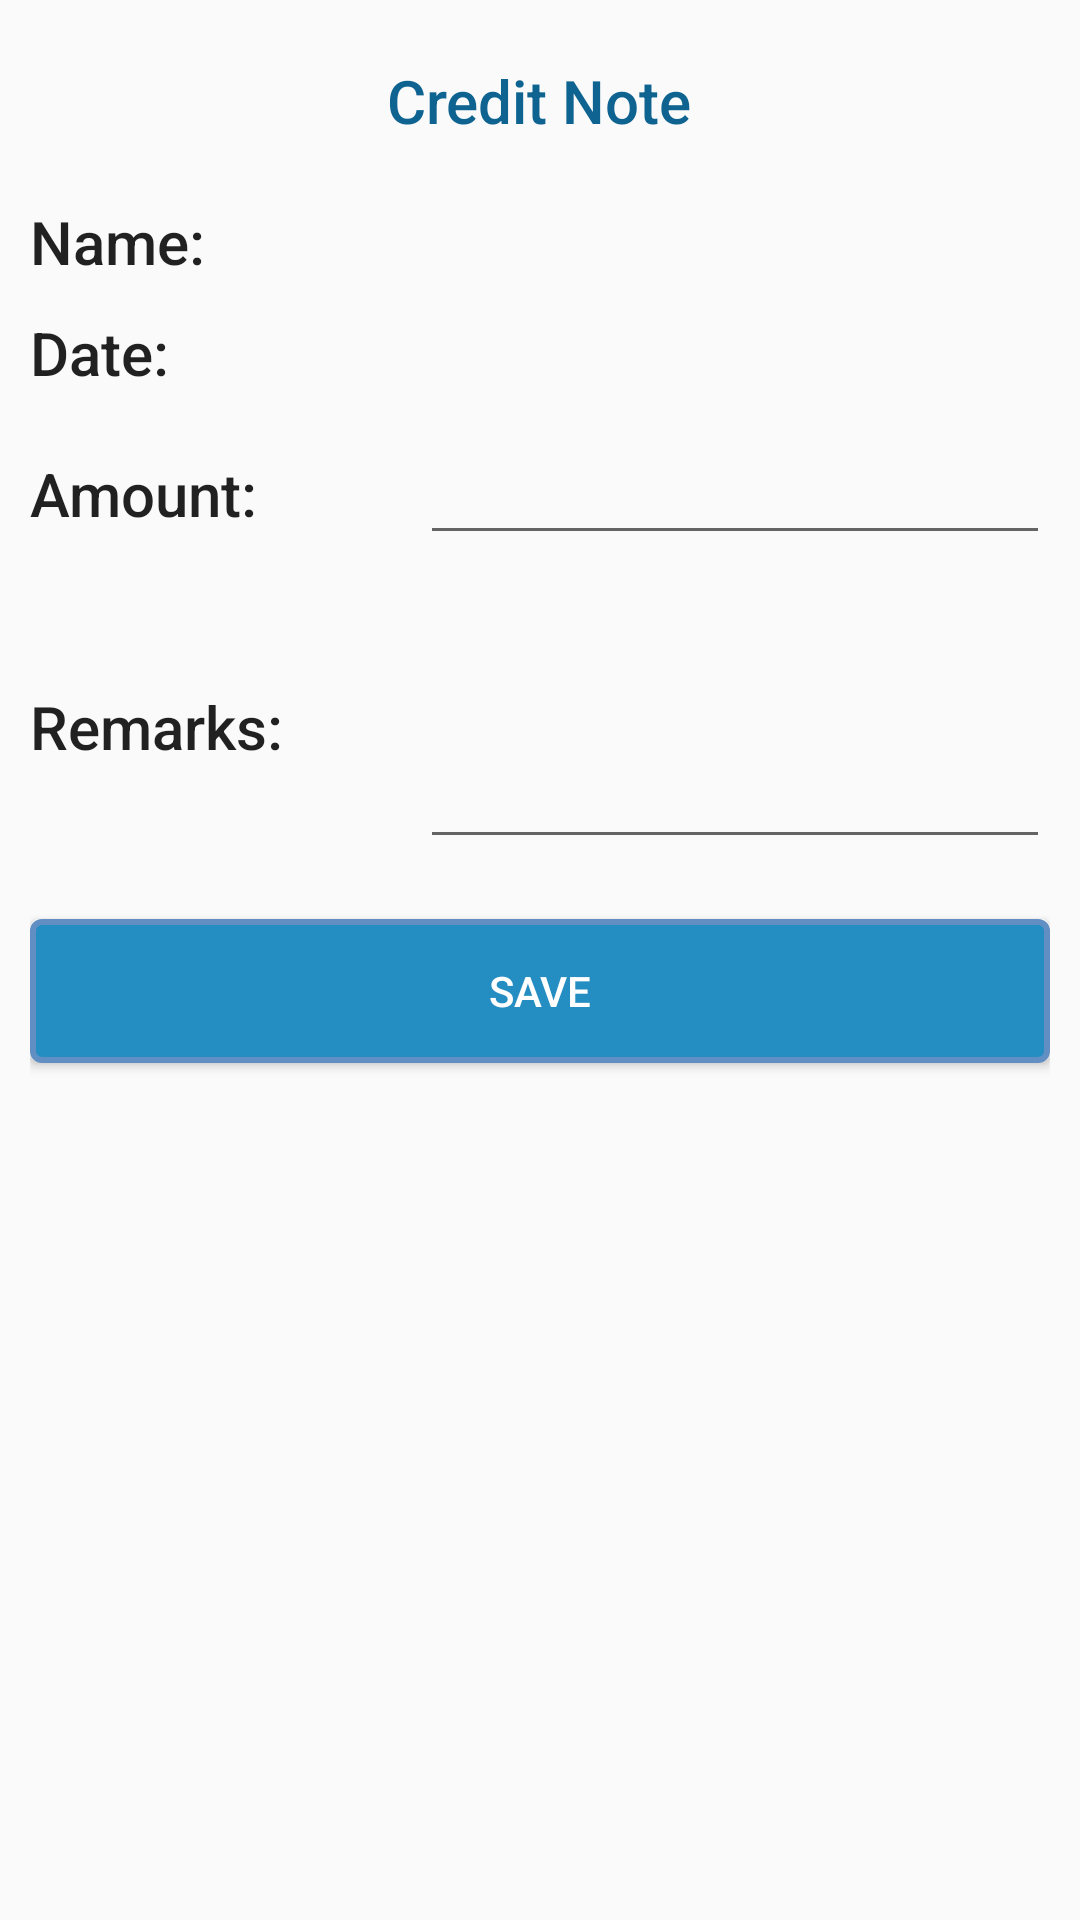

This screen was rendered from an Android layout file. Write that file and the resources it references.
<!-- AndroidManifest.xml: application theme AppTheme -->
<!-- res/layout/fragment_customer_credit.xml -->
<?xml version="1.0" encoding="utf-8"?>
<LinearLayout xmlns:android="http://schemas.android.com/apk/res/android"
    android:layout_width="match_parent"
    android:layout_height="match_parent"
    android:orientation="vertical"
    android:padding="10dp">

    <TextView
        android:id="@+id/tvTitle"
        android:layout_width="wrap_content"
        android:layout_height="wrap_content"
        android:layout_gravity="center"
        android:padding="10dp"
        android:text="Credit Note"
        android:textAppearance="@style/Base.TextAppearance.AppCompat.Title"
        android:textColor="@color/color_darkblue" />

    <LinearLayout
        android:layout_width="match_parent"
        android:layout_height="wrap_content"
        android:layout_marginTop="10dp"
        android:orientation="horizontal">

        <TextView
            android:layout_width="130dp"
            android:layout_height="wrap_content"
            android:text="Name: "
            android:textAppearance="@style/Base.TextAppearance.AppCompat.Title" />

        <TextView
            android:id="@+id/customer_receipt_frag_tv_customer_name"
            android:layout_width="match_parent"
            android:layout_height="wrap_content"
            android:textAppearance="@style/Base.TextAppearance.AppCompat.Title" />

    </LinearLayout>

    <LinearLayout
        android:layout_width="match_parent"
        android:layout_height="wrap_content"
        android:layout_marginTop="10dp"
        android:orientation="horizontal">

        <TextView
            android:layout_width="130dp"
            android:layout_height="wrap_content"
            android:text="Date: "
            android:textAppearance="@style/Base.TextAppearance.AppCompat.Title" />

        <TextView
            android:id="@+id/customer_receipt_frag_tv_date"
            android:layout_width="match_parent"
            android:layout_height="wrap_content"
            android:textAppearance="@style/Base.TextAppearance.AppCompat.Title" />

    </LinearLayout>


    <LinearLayout
        android:layout_width="match_parent"
        android:layout_height="wrap_content"
        android:layout_marginTop="10dp"
        android:orientation="horizontal">

        <TextView
            android:layout_width="130dp"
            android:layout_height="wrap_content"
            android:text="Amount: "
            android:textAppearance="@style/Base.TextAppearance.AppCompat.Title" />

        <EditText
            android:id="@+id/customer_receipt_frag_edt_paid_amount"
            android:layout_width="match_parent"
            android:layout_height="wrap_content"
            android:inputType="number"
            android:singleLine="true"
            android:textAppearance="@style/Base.TextAppearance.AppCompat.Title" />
    </LinearLayout>

    <LinearLayout
        android:layout_width="match_parent"
        android:layout_height="wrap_content"
        android:layout_marginTop="10dp"
        android:orientation="horizontal">

        <TextView
            android:layout_width="130dp"
            android:layout_height="wrap_content"
            android:text="Remarks:"
            android:textAppearance="@style/Base.TextAppearance.AppCompat.Title" />

        <EditText
            android:id="@+id/customer_receipt_frag_edt_remarks"
            android:layout_width="match_parent"
            android:layout_height="wrap_content"
            android:clickable="false"
            android:inputType="textMultiLine"
            android:lines="3"
            android:maxLines="3"
            android:minLines="3"
            android:singleLine="true"
            android:textAppearance="@style/Base.TextAppearance.AppCompat.Title" />
    </LinearLayout>

    <LinearLayout
        android:layout_width="match_parent"
        android:layout_height="wrap_content"
        android:layout_marginTop="10dp"
        android:orientation="horizontal"
        android:weightSum="2">

        <Button
            android:id="@+id/customer_receipt_frag_btn_save_print"
            android:layout_width="match_parent"
            android:layout_height="wrap_content"
            android:layout_gravity="center"
            android:layout_marginBottom="10dp"
            android:layout_marginTop="10dp"
            android:layout_weight="1"
            android:background="@drawable/drawable_button"
            android:text="Save"
            android:textColor="@android:color/white" />

        <Button
            android:id="@+id/customer_receipt_frag_btn_reprint"
            android:layout_width="match_parent"
            android:layout_height="wrap_content"
            android:layout_gravity="center"
            android:layout_marginBottom="10dp"
            android:layout_marginTop="10dp"
            android:layout_weight="1"
            android:background="@drawable/drawable_button"
            android:text="Re-Print"
            android:visibility="gone"
            android:textColor="@android:color/white" />

    </LinearLayout>

</LinearLayout>
<!-- resources referenced by this layout -->
<resources>
  <color name="color_darkblue">#0E6390</color>
  <!-- drawable drawable_button (drawable) -->
  <?xml version="1.0" encoding="utf-8"?>
  <selector xmlns:android="http://schemas.android.com/apk/res/android">
  
      
      
      
      
      
      
      
      
  
      <item>
          <shape>
              <gradient android:angle="270" android:endColor="@color/color_lightblue" android:startColor="@color/color_lightblue" />
              <stroke android:width="2dp" android:color="@color/color_lightblue2" />
              <corners android:radius="3dp" />
              <padding android:bottom="10dp" android:left="10dp" android:right="10dp" android:top="10dp" />
          </shape>
      </item>
  </selector>
  <style name="AppTheme" parent="Theme.AppCompat.Light.DarkActionBar">
          
          <item name="colorPrimary">@color/color_darkblue</item>
          <item name="colorPrimaryDark">@color/color_lightblue</item>
          <item name="colorAccent">@color/color_lightblue2</item>
  
          <item name="drawerArrowStyle">@style/DrawerArrowStyle</item>
      </style>
  <color name="color_lightblue">#248DC1</color>
  <color name="color_lightblue2">#618EC3</color>
  <style name="DrawerArrowStyle" parent="Widget.AppCompat.DrawerArrowToggle">
          <item name="spinBars">true</item>
      </style>
</resources>
